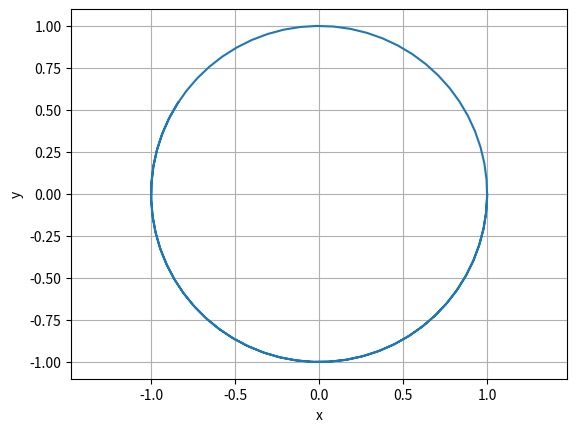

This chart was generated by the following Python code:
# -*- coding: utf-8 -*-
"""
Created on Thu Sep 24 13:20:38 2026

@author: Paula
"""

# =============================================================
# OSCILADOR ARMÓNICO SIMPLE RESUELTO POR RUNGE KUTTA DE ORDEN 4
# =============================================================

"""
Misma forma de proceder que en el Euler, solo cambia el esquema.
F(U) es la misma porque es el mismo problema del oscilador armónico.    
"""

import numpy as np
import matplotlib.pyplot as plt

N = 100
Nv = 2
Dt = 0.1

def F(U):
    return np.array([U[1], -U[0]])

U = np.zeros((N+1, Nv))
U[0, :] = np.array([1, 0])


"""
IDEA DE RUNGE-KUTTA DE ORDEN 4 (RK4):
En lugar de usar una sola pendiente (como en el Euler), calcula varias estimaciones 
dentro del intervalo temporal y luego hace un promedio ponderado.

Supongamos que queremos ir desde t_n hasta t_{n+1} (t_n + Dt)

Calcula k_1 (pendiente al inicio), k_2 (perdiente a la mitad del paso usando el valor
de k_1), k_3 (perdiente a la mitad del paso usando el valor de k_2), y k_4 (pendiente
al final usando k_3) 
                                                                            
Finalmente combina todas ellas.
"""
for n in range(0, N):
    k1 = F(U[n,:])
    k2 = F(U[n,:]+Dt*k1/2)
    k3 = F(U[n,:]+Dt*k2/2)
    k4 = F(U[n,:]+Dt*k3)
    
    U[n+1,:]=U[n,:]+Dt*(k1+2*k2+2*k3+k4)/6

plt.plot(U[:, 0], U[:, 1])
plt.xlabel("x")
plt.ylabel("y")
plt.axis('equal')
plt.grid()
plt.show()
